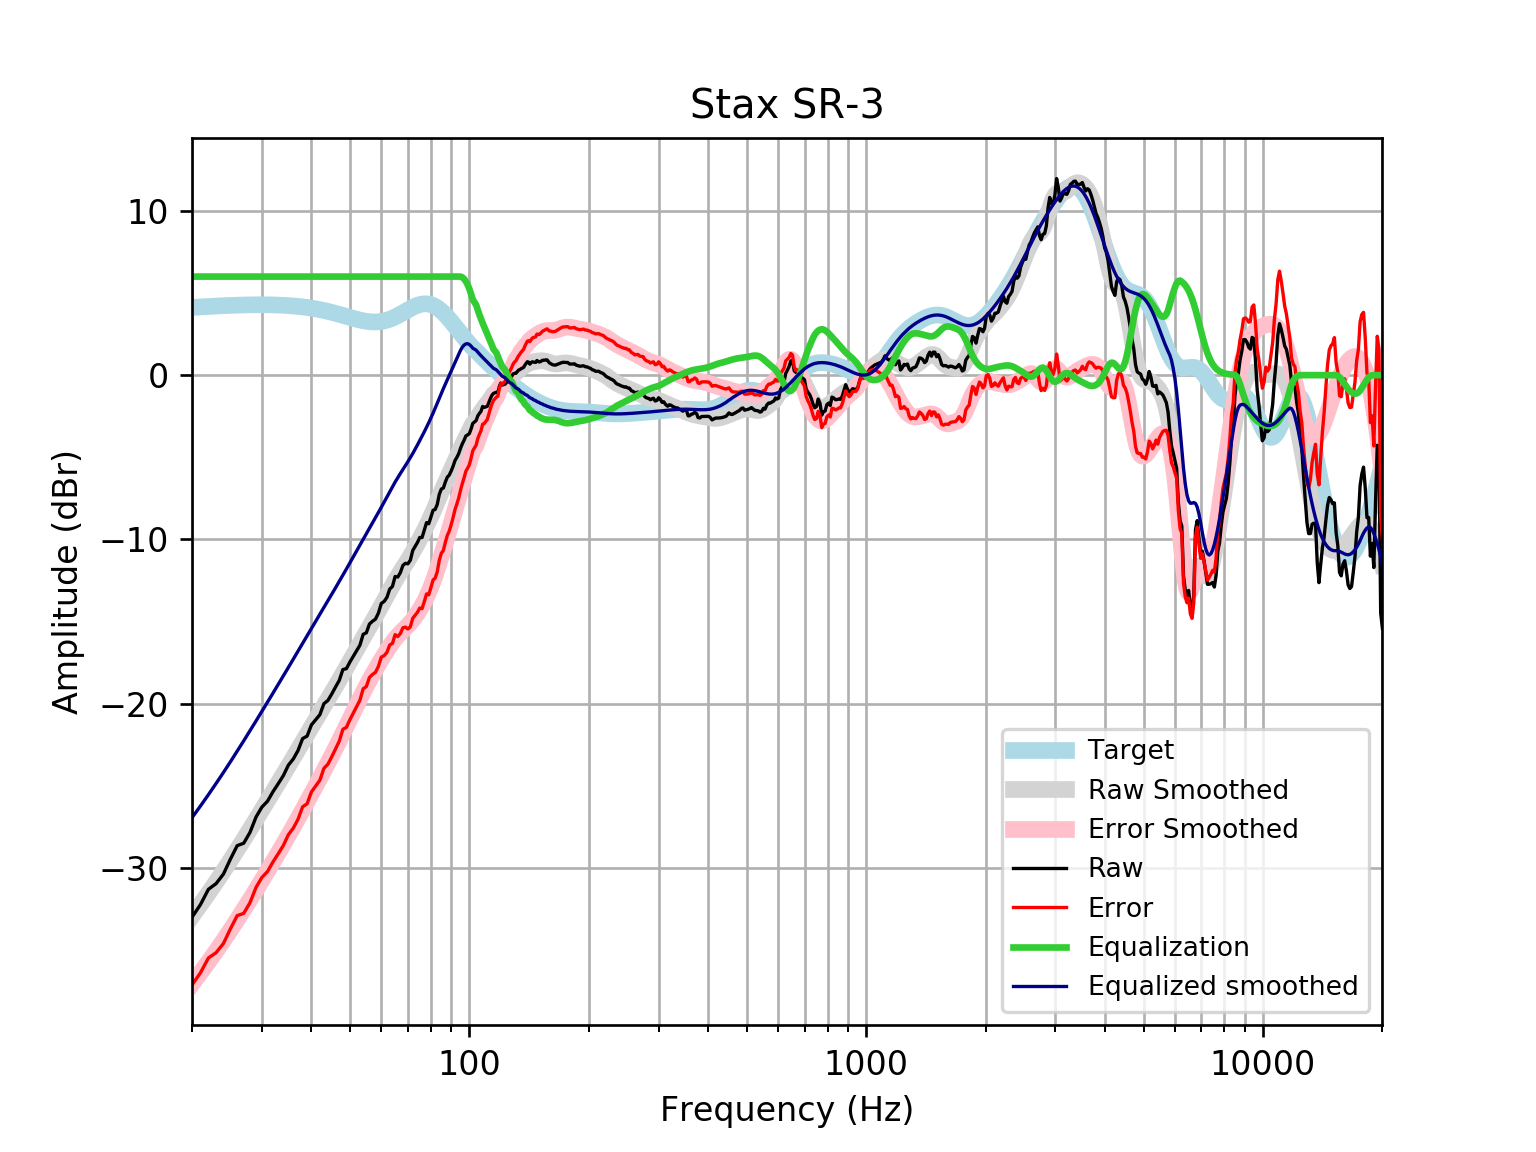

Data behind this chart, as committed beside it:
frequency, raw, error, smoothed, error_smoothed, equalization, equalized_raw, equalized_smoothed, target
20, -33, -37.12, -32.94, -37.06, 6, -27, -26.94, 4.121
21, -32.23, -36.39, -32.23, -36.38, 6.0, -26.23, -26.23, 4.152
22, -31.3, -35.48, -31.54, -35.72, 6.0, -25.3, -25.54, 4.18
23, -30.95, -35.16, -30.86, -35.06, 6, -24.95, -24.86, 4.205
24, -30.37, -34.6, -30.19, -34.41, 6, -24.37, -24.19, 4.227
25, -29.46, -33.7, -29.53, -33.78, 6, -23.46, -23.53, 4.245
26, -28.64, -32.9, -28.89, -33.15, 6.0, -22.64, -22.89, 4.259
27, -28.49, -32.76, -28.26, -32.53, 6.0, -22.49, -22.26, 4.271
28, -27.83, -32.11, -27.65, -31.93, 6.0, -21.83, -21.65, 4.278
29, -26.9, -31.18, -27.05, -31.33, 6, -20.9, -21.05, 4.283
30, -26.29, -30.58, -26.47, -30.75, 6.0, -20.29, -20.47, 4.284
31, -25.94, -30.22, -25.9, -30.19, 6, -19.94, -19.9, 4.281
32, -25.36, -29.63, -25.36, -29.63, 6, -19.36, -19.36, 4.275
33, -24.86, -29.13, -24.82, -29.09, 6.0, -18.86, -18.82, 4.265
34, -24.37, -28.62, -24.3, -28.55, 6, -18.37, -18.3, 4.251
35, -23.74, -27.97, -23.79, -28.02, 6, -17.74, -17.79, 4.233
36, -23.37, -27.58, -23.29, -27.5, 6, -17.37, -17.29, 4.211
37, -22.85, -27.04, -22.8, -26.98, 6.0, -16.85, -16.8, 4.185
38, -22.12, -26.28, -22.32, -26.47, 6, -16.12, -16.32, 4.155
39, -21.97, -26.09, -21.86, -25.98, 6.0, -15.97, -15.86, 4.12
40, -21.29, -25.37, -21.41, -25.49, 6, -15.29, -15.41, 4.08
41, -20.98, -25.01, -20.97, -25.01, 6, -14.98, -14.97, 4.037
42, -20.67, -24.66, -20.55, -24.54, 6, -14.67, -14.55, 3.989
43, -20, -23.94, -20.14, -24.07, 6.0, -14, -14.14, 3.937
44, -19.8, -23.69, -19.73, -23.61, 6.0, -13.8, -13.73, 3.881
45, -19.41, -23.23, -19.34, -23.16, 6, -13.41, -13.34, 3.823
46, -18.98, -22.75, -18.95, -22.71, 6.0, -12.98, -12.95, 3.762
47, -18.59, -22.28, -18.56, -22.26, 6.0, -12.59, -12.56, 3.7
48, -17.92, -21.56, -18.18, -21.81, 6.0, -11.92, -12.18, 3.636
49, -17.86, -21.44, -17.8, -21.37, 6, -11.86, -11.8, 3.574
50, -17.46, -20.97, -17.43, -20.94, 6, -11.46, -11.43, 3.512
51, -17.11, -20.57, -17.06, -20.51, 6, -11.11, -11.06, 3.454
52, -16.77, -20.17, -16.69, -20.09, 6, -10.77, -10.69, 3.4
53, -16.44, -19.79, -16.34, -19.69, 6, -10.44, -10.34, 3.351
54, -15.78, -19.09, -15.99, -19.3, 6.0, -9.778, -9.99, 3.31
55, -15.68, -18.96, -15.65, -18.93, 6.0, -9.684, -9.651, 3.276
56, -15.15, -18.4, -15.32, -18.58, 6, -9.152, -9.321, 3.253
57, -14.98, -18.22, -15, -18.24, 6, -8.982, -8.998, 3.239
58, -14.85, -18.09, -14.68, -17.92, 6.0, -8.852, -8.678, 3.237
59, -14.48, -17.73, -14.36, -17.61, 6, -8.482, -8.361, 3.246
60, -13.9, -17.16, -14.04, -17.31, 6, -7.895, -8.042, 3.268
61, -13.77, -17.07, -13.72, -17.03, 6, -7.773, -7.723, 3.301
62, -13.52, -16.87, -13.41, -16.76, 6.0, -7.523, -7.406, 3.346
63, -13.02, -16.43, -13.09, -16.5, 6.0, -7.024, -7.095, 3.402
64, -12.86, -16.33, -12.79, -16.27, 6, -6.864, -6.795, 3.468
65, -12.26, -15.8, -12.51, -16.05, 6, -6.258, -6.51, 3.542
66, -12.29, -15.91, -12.24, -15.87, 6, -6.292, -6.241, 3.622
67, -12.03, -15.73, -11.99, -15.7, 6, -6.025, -5.988, 3.707
68, -11.58, -15.38, -11.74, -15.54, 6, -5.583, -5.745, 3.796
69, -11.46, -15.34, -11.51, -15.39, 6, -5.455, -5.506, 3.884
70, -11.48, -15.45, -11.27, -15.24, 6.0, -5.483, -5.267, 3.97
71, -11.27, -15.32, -11.02, -15.07, 6.0, -5.266, -5.023, 4.053
72, -10.67, -14.8, -10.77, -14.9, 6, -4.675, -4.771, 4.128
73, -10.42, -14.62, -10.51, -14.7, 6.0, -4.424, -4.512, 4.195
74, -10.18, -14.44, -10.25, -14.5, 6, -4.185, -4.248, 4.251
75, -9.879, -14.17, -9.981, -14.27, 6, -3.879, -3.981, 4.295
76, -9.887, -14.21, -9.714, -14.03, 6, -3.887, -3.714, 4.325
77, -9.441, -13.78, -9.445, -13.78, 6, -3.441, -3.445, 4.341
78, -8.979, -13.32, -9.174, -13.51, 6.0, -2.979, -3.174, 4.34
79, -9.045, -13.37, -8.896, -13.22, 6, -3.045, -2.896, 4.324
... 553 more rows
